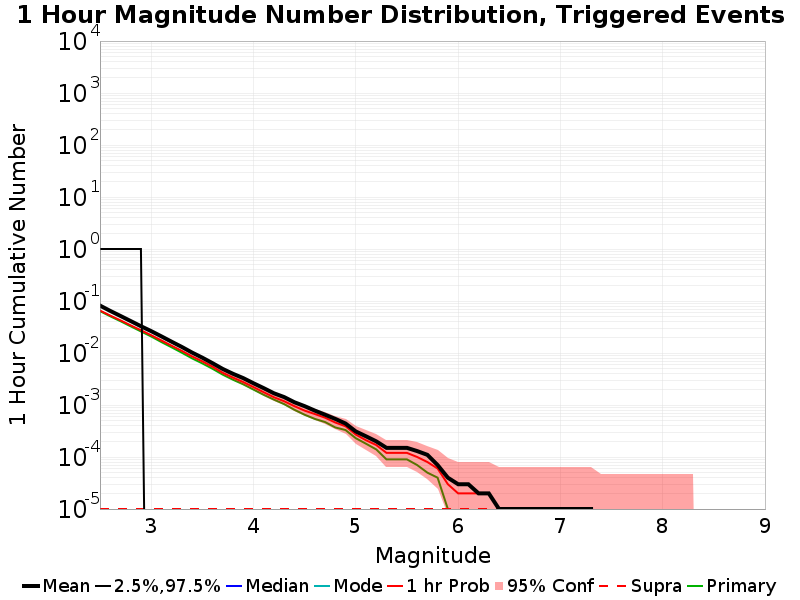

Values plotted in this chart, from the file beside it:
Mag, Mean, 2.5 %ile, 97.5 %ile, Median, Mode, 1 hr Probability, 1 hr Supra-Seis Prob, Primary Aftershocks Mean
2.5, 0.08166, 0.0, 1.0, 0.0, 0.0, 0.06546, 1.0E-5, 0.06389
2.6, 0.06446, 0.0, 1.0, 0.0, 0.0, 0.05251, 1.0E-5, 0.05079
2.7, 0.05157, 0.0, 1.0, 0.0, 0.0, 0.04254, 1.0E-5, 0.0409
2.8, 0.04113, 0.0, 1.0, 0.0, 0.0, 0.03403, 1.0E-5, 0.03255
2.9, 0.03274, 0.0, 1.0, 0.0, 0.0, 0.02732, 1.0E-5, 0.026
3.0, 0.02635, 0.0, 0.0, 0.0, 0.0, 0.02195, 1.0E-5, 0.02079
3.1, 0.02089, 0.0, 0.0, 0.0, 0.0, 0.01743, 1.0E-5, 0.01624
3.2, 0.01648, 0.0, 0.0, 0.0, 0.0, 0.01381, 1.0E-5, 0.01286
3.3, 0.01306, 0.0, 0.0, 0.0, 0.0, 0.01098, 1.0E-5, 0.01012
3.4, 0.01019, 0.0, 0.0, 0.0, 0.0, 0.0086, 1.0E-5, 0.00788
3.5, 0.00813, 0.0, 0.0, 0.0, 0.0, 0.00693, 1.0E-5, 0.00631
3.6, 0.00637, 0.0, 0.0, 0.0, 0.0, 0.00546, 1.0E-5, 0.00497
3.7, 0.00493, 0.0, 0.0, 0.0, 0.0, 0.00416, 1.0E-5, 0.00383
3.8, 0.00398, 0.0, 0.0, 0.0, 0.0, 0.00337, 1.0E-5, 0.00306
3.9, 0.00329, 0.0, 0.0, 0.0, 0.0, 0.00276, 1.0E-5, 0.0025
4.0, 0.00262, 0.0, 0.0, 0.0, 0.0, 0.00221, 1.0E-5, 0.00198
4.1, 0.00211, 0.0, 0.0, 0.0, 0.0, 0.00176, 1.0E-5, 0.00157
4.2, 0.00168, 0.0, 0.0, 0.0, 0.0, 0.00141, 1.0E-5, 0.00127
4.3, 0.00142, 0.0, 0.0, 0.0, 0.0, 0.00118, 1.0E-5, 0.00104
4.4, 0.00113, 0.0, 0.0, 0.0, 0.0, 9.5E-4, 1.0E-5, 8.1E-4
4.5, 9.5E-4, 0.0, 0.0, 0.0, 0.0, 7.8E-4, 1.0E-5, 6.5E-4
4.6, 7.8E-4, 0.0, 0.0, 0.0, 0.0, 6.7E-4, 1.0E-5, 5.4E-4
4.7, 6.5E-4, 0.0, 0.0, 0.0, 0.0, 5.7E-4, 1.0E-5, 4.7E-4
4.8, 5.4E-4, 0.0, 0.0, 0.0, 0.0, 4.6E-4, 1.0E-5, 3.7E-4
4.9, 4.4E-4, 0.0, 0.0, 0.0, 0.0, 3.9E-4, 1.0E-5, 3.3E-4
5.0, 3.1E-4, 0.0, 0.0, 0.0, 0.0, 2.7E-4, 1.0E-5, 2.3E-4
5.1, 2.5E-4, 0.0, 0.0, 0.0, 0.0, 2.1E-4, 1.0E-5, 1.8E-4
5.2, 2.0E-4, 0.0, 0.0, 0.0, 0.0, 1.7E-4, 1.0E-5, 1.4E-4
5.3, 1.5E-4, 0.0, 0.0, 0.0, 0.0, 1.2E-4, 1.0E-5, 9.0E-5
5.4, 1.5E-4, 0.0, 0.0, 0.0, 0.0, 1.2E-4, 1.0E-5, 9.0E-5
5.5, 1.5E-4, 0.0, 0.0, 0.0, 0.0, 1.2E-4, 1.0E-5, 9.0E-5
5.6, 1.3E-4, 0.0, 0.0, 0.0, 0.0, 1.0E-4, 1.0E-5, 7.0E-5
5.7, 1.1E-4, 0.0, 0.0, 0.0, 0.0, 8.0E-5, 1.0E-5, 5.0E-5
5.8, 7.0E-5, 0.0, 0.0, 0.0, 0.0, 6.0E-5, 1.0E-5, 4.0E-5
5.9, 4.0E-5, 0.0, 0.0, 0.0, 0.0, 3.0E-5, 1.0E-5, 1.0E-5
6.0, 3.0E-5, 0.0, 0.0, 0.0, 0.0, 2.0E-5, 1.0E-5, 0.0
6.1, 3.0E-5, 0.0, 0.0, 0.0, 0.0, 2.0E-5, 1.0E-5, 0.0
6.2, 2.0E-5, 0.0, 0.0, 0.0, 0.0, 2.0E-5, 1.0E-5, 0.0
6.3, 2.0E-5, 0.0, 0.0, 0.0, 0.0, 2.0E-5, 1.0E-5, 0.0
6.4, 1.0E-5, 0.0, 0.0, 0.0, 0.0, 1.0E-5, 1.0E-5, 0.0
6.5, 1.0E-5, 0.0, 0.0, 0.0, 0.0, 1.0E-5, 1.0E-5, 0.0
6.6, 1.0E-5, 0.0, 0.0, 0.0, 0.0, 1.0E-5, 1.0E-5, 0.0
6.7, 1.0E-5, 0.0, 0.0, 0.0, 0.0, 1.0E-5, 1.0E-5, 0.0
6.8, 1.0E-5, 0.0, 0.0, 0.0, 0.0, 1.0E-5, 1.0E-5, 0.0
6.9, 1.0E-5, 0.0, 0.0, 0.0, 0.0, 1.0E-5, 1.0E-5, 0.0
7.0, 1.0E-5, 0.0, 0.0, 0.0, 0.0, 1.0E-5, 1.0E-5, 0.0
7.1, 1.0E-5, 0.0, 0.0, 0.0, 0.0, 1.0E-5, 1.0E-5, 0.0
7.2, 1.0E-5, 0.0, 0.0, 0.0, 0.0, 1.0E-5, 1.0E-5, 0.0
7.3, 1.0E-5, 0.0, 0.0, 0.0, 0.0, 1.0E-5, 1.0E-5, 0.0
7.4, 0.0, 0.0, 0.0, 0.0, 0.0, 0.0, 0.0, 0.0
7.5, 0.0, 0.0, 0.0, 0.0, 0.0, 0.0, 0.0, 0.0
7.6, 0.0, 0.0, 0.0, 0.0, 0.0, 0.0, 0.0, 0.0
7.7, 0.0, 0.0, 0.0, 0.0, 0.0, 0.0, 0.0, 0.0
7.8, 0.0, 0.0, 0.0, 0.0, 0.0, 0.0, 0.0, 0.0
7.9, 0.0, 0.0, 0.0, 0.0, 0.0, 0.0, 0.0, 0.0
8.0, 0.0, 0.0, 0.0, 0.0, 0.0, 0.0, 0.0, 0.0
8.1, 0.0, 0.0, 0.0, 0.0, 0.0, 0.0, 0.0, 0.0
8.2, 0.0, 0.0, 0.0, 0.0, 0.0, 0.0, 0.0, 0.0
8.3, 0.0, 0.0, 0.0, 0.0, 0.0, 0.0, 0.0, 0.0
8.4, 0.0, 0.0, 0.0, 0.0, 0.0, 0.0, 0.0, 0.0
... 6 more rows
